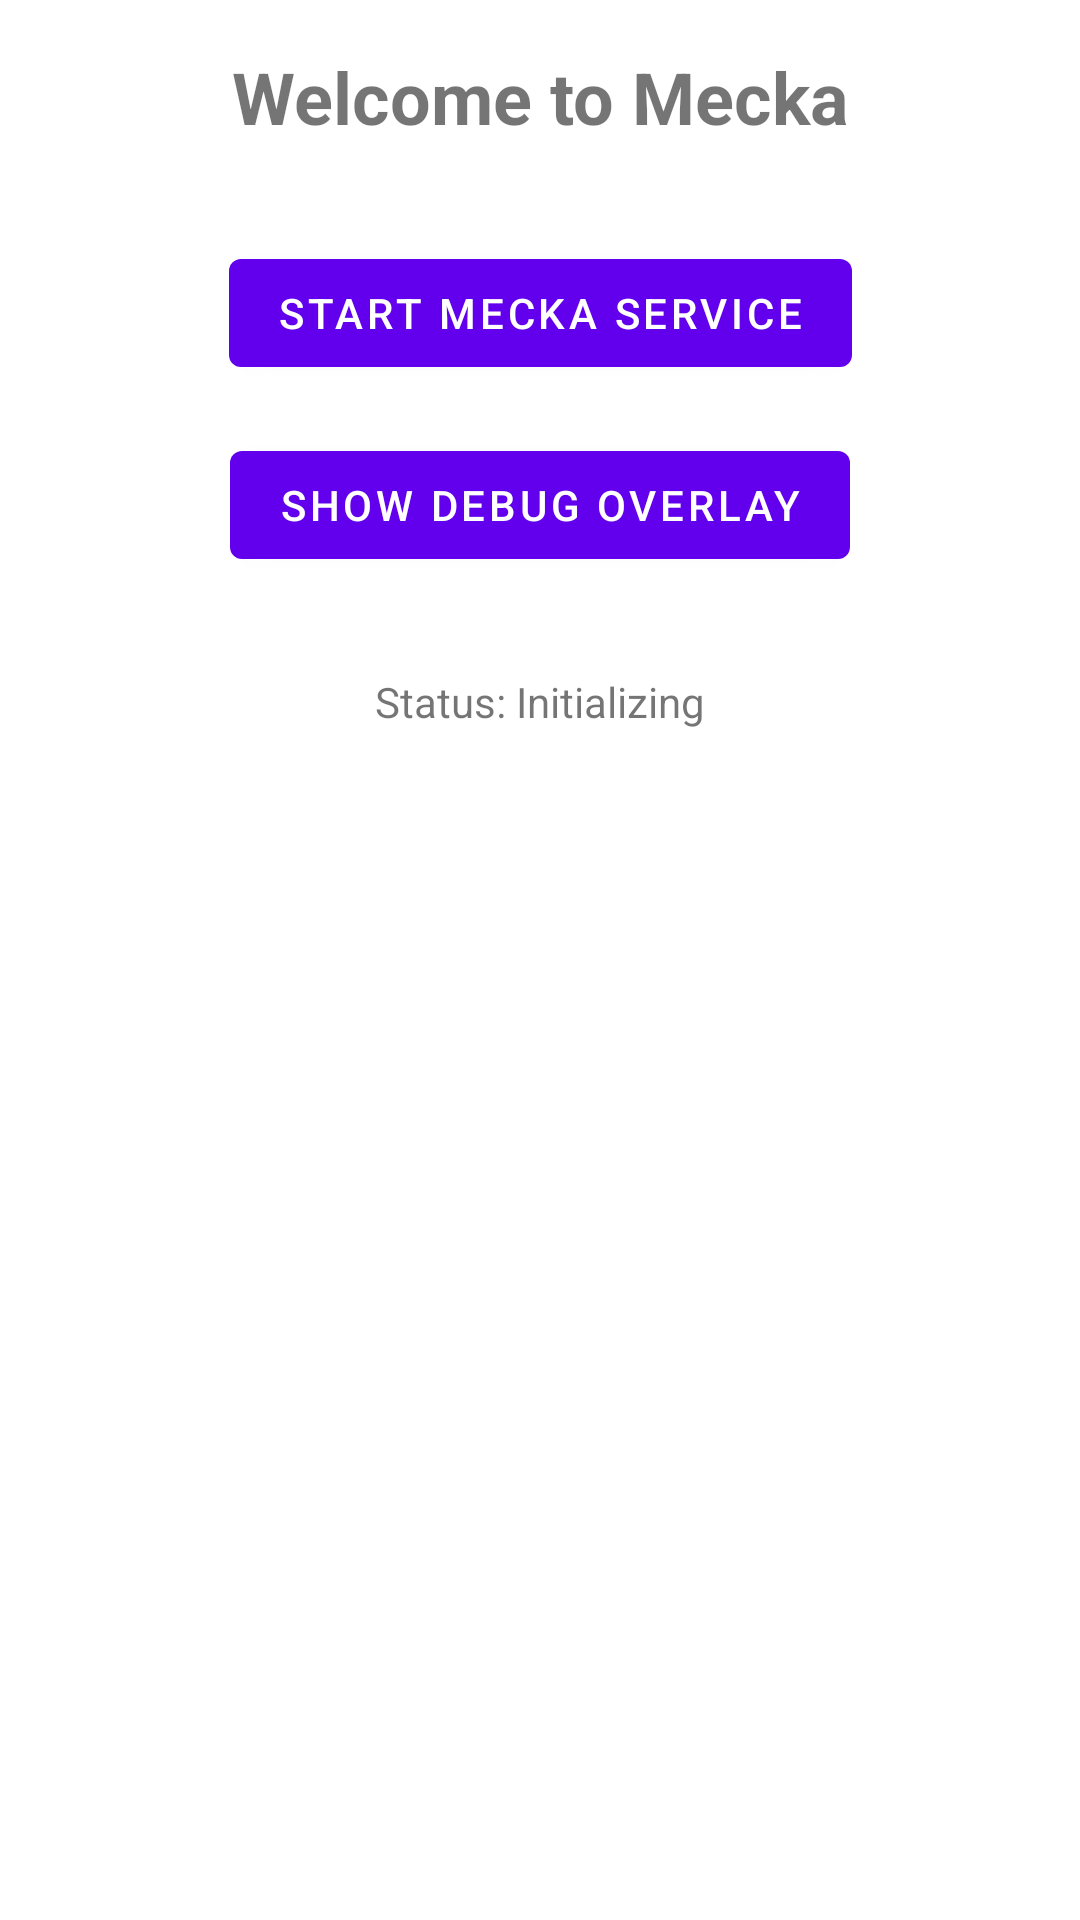

Layout XML and referenced resources for this Android screen:
<!-- AndroidManifest.xml: application theme Theme.Mecka -->
<!-- res/layout/activity_main.xml -->
<?xml version="1.0" encoding="utf-8"?>
<androidx.constraintlayout.widget.ConstraintLayout xmlns:android="http://schemas.android.com/apk/res/android"
    xmlns:app="http://schemas.android.com/apk/res-auto"
    xmlns:tools="http://schemas.android.com/tools"
    android:layout_width="match_parent"
    android:layout_height="match_parent"
    android:padding="16dp"
    tools:context=".ui.MainActivity">

    <TextView
        android:id="@+id/welcomeText"
        android:layout_width="wrap_content"
        android:layout_height="wrap_content"
        android:text="Welcome to Mecka"
        android:textSize="24sp"
        android:textStyle="bold"
        app:layout_constraintTop_toTopOf="parent"
        app:layout_constraintStart_toStartOf="parent"
        app:layout_constraintEnd_toEndOf="parent" />

    <Button
        android:id="@+id/startServiceButton"
        android:layout_width="wrap_content"
        android:layout_height="wrap_content"
        android:text="Start Mecka Service"
        android:layout_marginTop="32dp"
        app:layout_constraintTop_toBottomOf="@id/welcomeText"
        app:layout_constraintStart_toStartOf="parent"
        app:layout_constraintEnd_toEndOf="parent" />

    <Button
        android:id="@+id/debugOverlayButton"
        android:layout_width="wrap_content"
        android:layout_height="wrap_content"
        android:text="Show Debug Overlay"
        android:layout_marginTop="16dp"
        app:layout_constraintTop_toBottomOf="@id/startServiceButton"
        app:layout_constraintStart_toStartOf="parent"
        app:layout_constraintEnd_toEndOf="parent" />

    <TextView
        android:id="@+id/statusText"
        android:layout_width="wrap_content"
        android:layout_height="wrap_content"
        android:text="Status: Initializing"
        android:layout_marginTop="32dp"
        app:layout_constraintTop_toBottomOf="@id/debugOverlayButton"
        app:layout_constraintStart_toStartOf="parent"
        app:layout_constraintEnd_toEndOf="parent" />

</androidx.constraintlayout.widget.ConstraintLayout>
<!-- resources referenced by this layout -->
<resources>
  <style name="Theme.Mecka" parent="Theme.MaterialComponents.DayNight.NoActionBar">
          <item name="colorPrimary">@color/purple_500</item>
          <item name="colorPrimaryVariant">@color/purple_700</item>
          <item name="colorOnPrimary">@color/white</item>
          <item name="colorSecondary">@color/teal_200</item>
          <item name="colorSecondaryVariant">@color/teal_700</item>
          <item name="colorOnSecondary">@color/black</item>
          <item name="android:statusBarColor">@android:color/transparent</item>
          <item name="android:windowLightStatusBar">true</item>
      </style>
  <!-- not gathered from this repository: default colours our renderer supplied (Android Studio template values) -->
  <color name="purple_500">#FF6200EE</color>
  <color name="purple_700">#FF3700B3</color>
  <color name="teal_200">#FF03DAC5</color>
  <color name="teal_700">#FF018786</color>
  <color name="black">#FF000000</color>
  <color name="white">#FFFFFFFF</color>
</resources>
